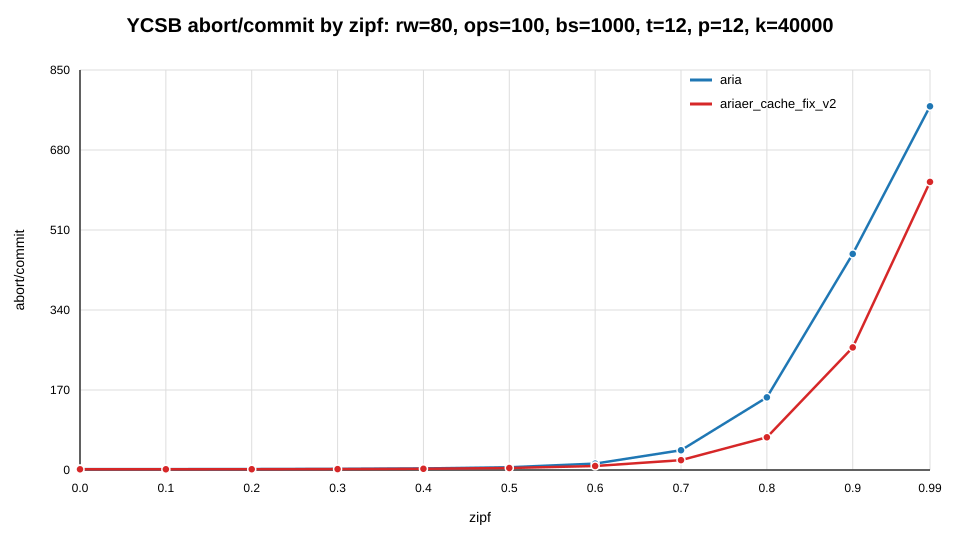

Values plotted in this chart, from the file beside it:
zipf, aria, ariaer_cache_fix_v2
0.0, 1.884, 1.524
0.1, 1.913, 1.549
0.2, 2.05, 1.644
0.3, 2.4, 1.91
0.4, 3.339, 2.572
0.5, 5.868, 4.227
0.6, 13.6, 8.48
0.7, 42, 20.95
0.8, 154.3, 69.48
0.9, 459, 260.4
0.99, 772.6, 612
